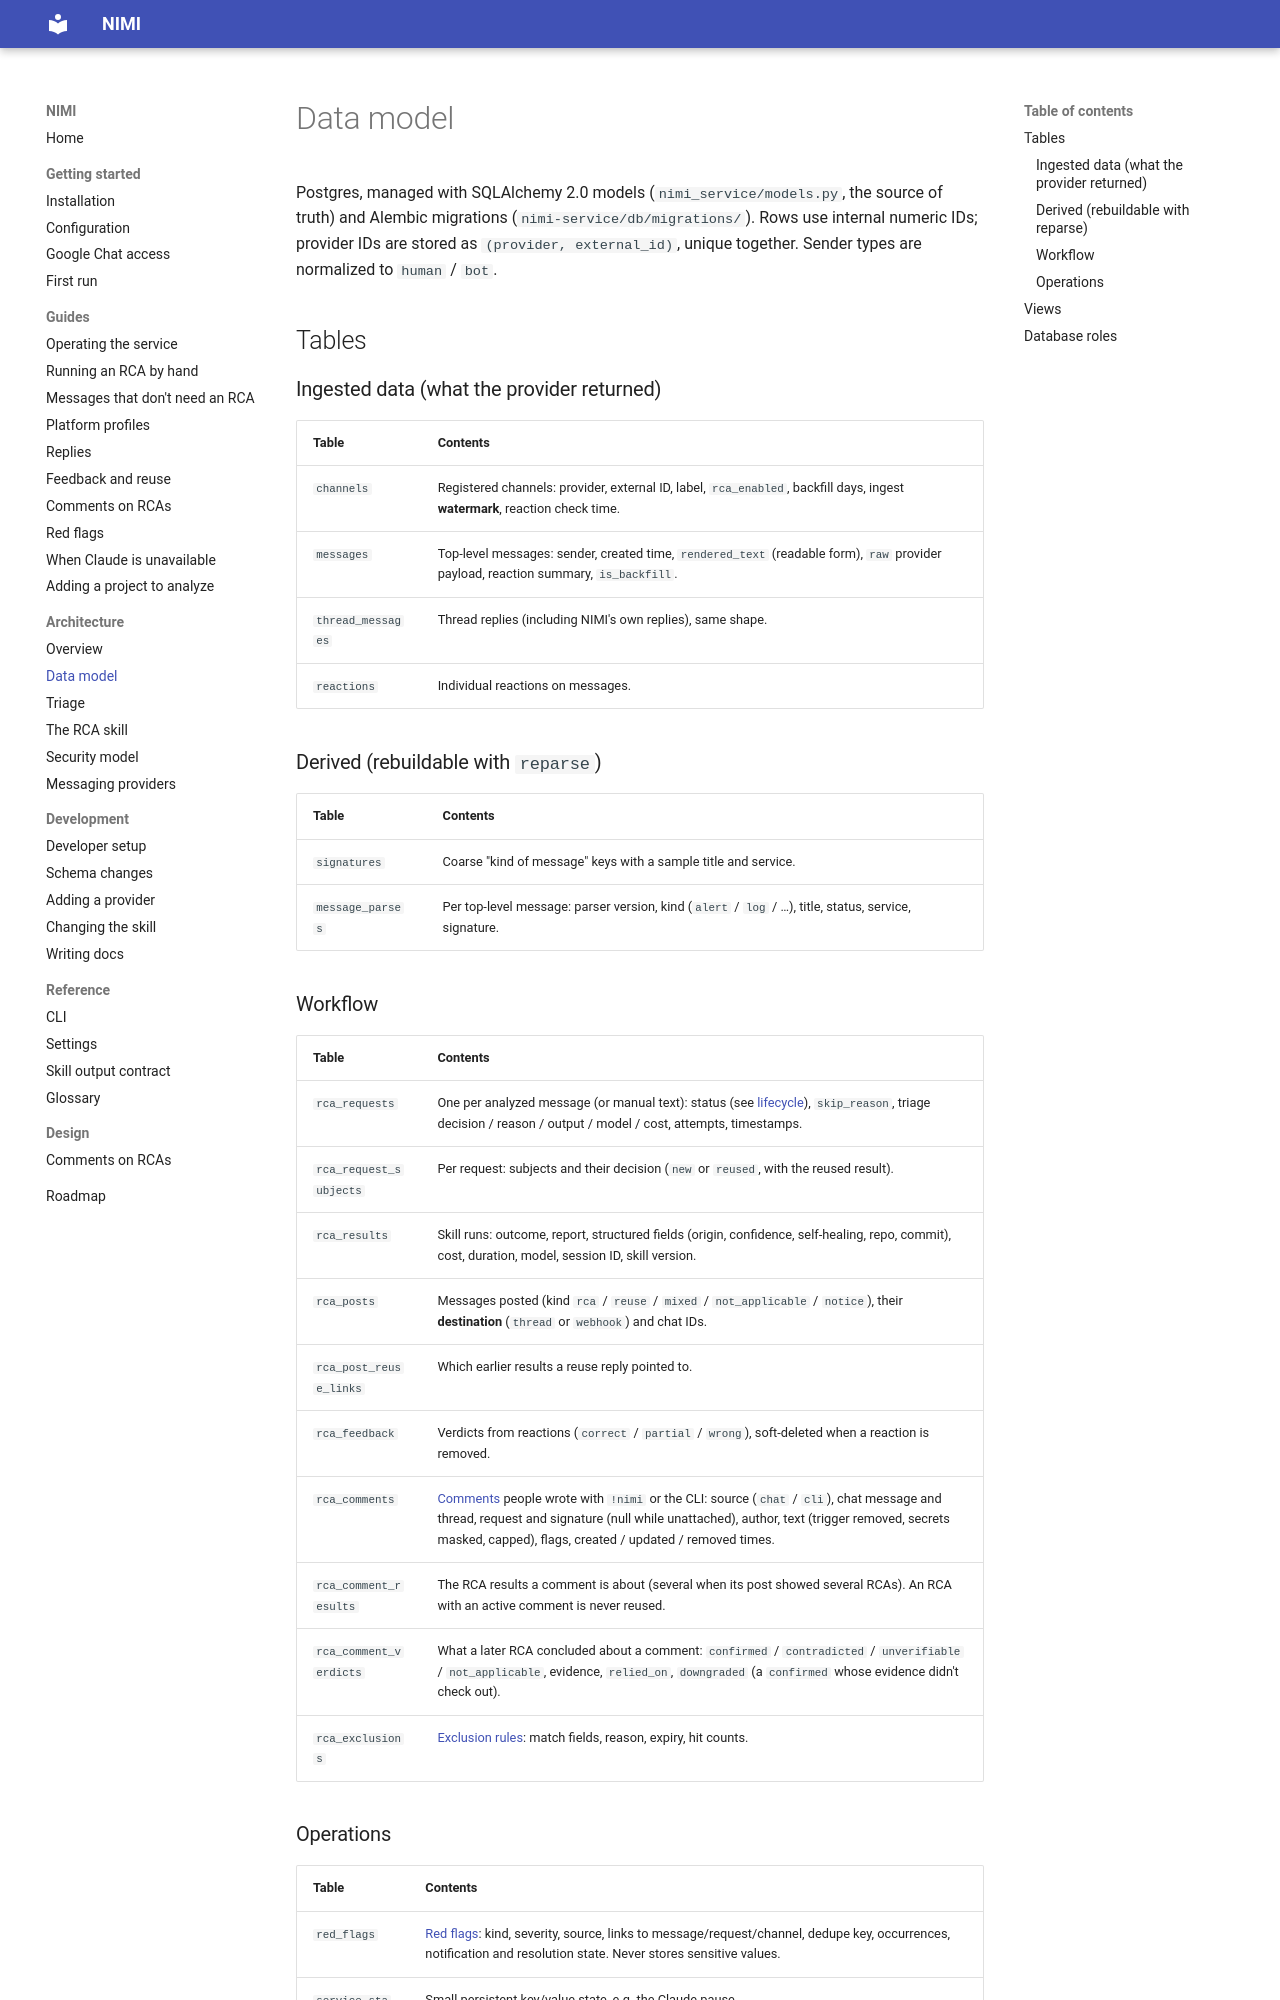

repository: ShadowXHunter/nimi · page: architecture/data-model/index.html · generator: mkdocs

# Data model

Postgres, managed with SQLAlchemy 2.0 models (`nimi_service/models.py`, the source of truth) and Alembic
migrations (`nimi-service/db/migrations/`). Rows use internal numeric IDs; provider IDs are stored as
`(provider, external_id)`, unique together. Sender types are normalized to `human` / `bot`.

## Tables

### Ingested data (what the provider returned)

| Table | Contents |
|---|---|
| `channels` | Registered channels: provider, external ID, label, `rca_enabled`, backfill days, ingest **watermark**, reaction check time. |
| `messages` | Top-level messages: sender, created time, `rendered_text` (readable form), `raw` provider payload, reaction summary, `is_backfill`. |
| `thread_messages` | Thread replies (including NIMI's own replies), same shape. |
| `reactions` | Individual reactions on messages. |

### Derived (rebuildable with `reparse`)

| Table | Contents |
|---|---|
| `signatures` | Coarse "kind of message" keys with a sample title and service. |
| `message_parses` | Per top-level message: parser version, kind (`alert` / `log` / …), title, status, service, signature. |

### Workflow

| Table | Contents |
|---|---|
| `rca_requests` | One per analyzed message (or manual text): status (see [lifecycle](../guides/operating.md#request-lifecycle)), `skip_reason`, triage decision / reason / output / model / cost, attempts, timestamps. |
| `rca_request_subjects` | Per request: subjects and their decision (`new` or `reused`, with the reused result). |
| `rca_results` | Skill runs: outcome, report, structured fields (origin, confidence, self-healing, repo, commit), cost, duration, model, session ID, skill version. |
| `rca_posts` | Messages posted (kind `rca` / `reuse` / `mixed` / `not_applicable` / `notice`), their **destination** (`thread` or `webhook`) and chat IDs. |
| `rca_post_reuse_links` | Which earlier results a reuse reply pointed to. |
| `rca_feedback` | Verdicts from reactions (`correct` / `partial` / `wrong`), soft-deleted when a reaction is removed. |
| `rca_comments` | [Comments](../guides/comments.md) people wrote with `!nimi` or the CLI: source (`chat` / `cli`), chat message and thread, request and signature (null while unattached), author, text (trigger removed, secrets masked, capped), flags, created / updated / removed times. |
| `rca_comment_results` | The RCA results a comment is about (several when its post showed several RCAs). An RCA with an active comment is never reused. |
| `rca_comment_verdicts` | What a later RCA concluded about a comment: `confirmed` / `contradicted` / `unverifiable` / `not_applicable`, evidence, `relied_on`, `downgraded` (a `confirmed` whose evidence didn't check out). |
| `rca_exclusions` | [Exclusion rules](../guides/skipping-messages.md): match fields, reason, expiry, hit counts. |
